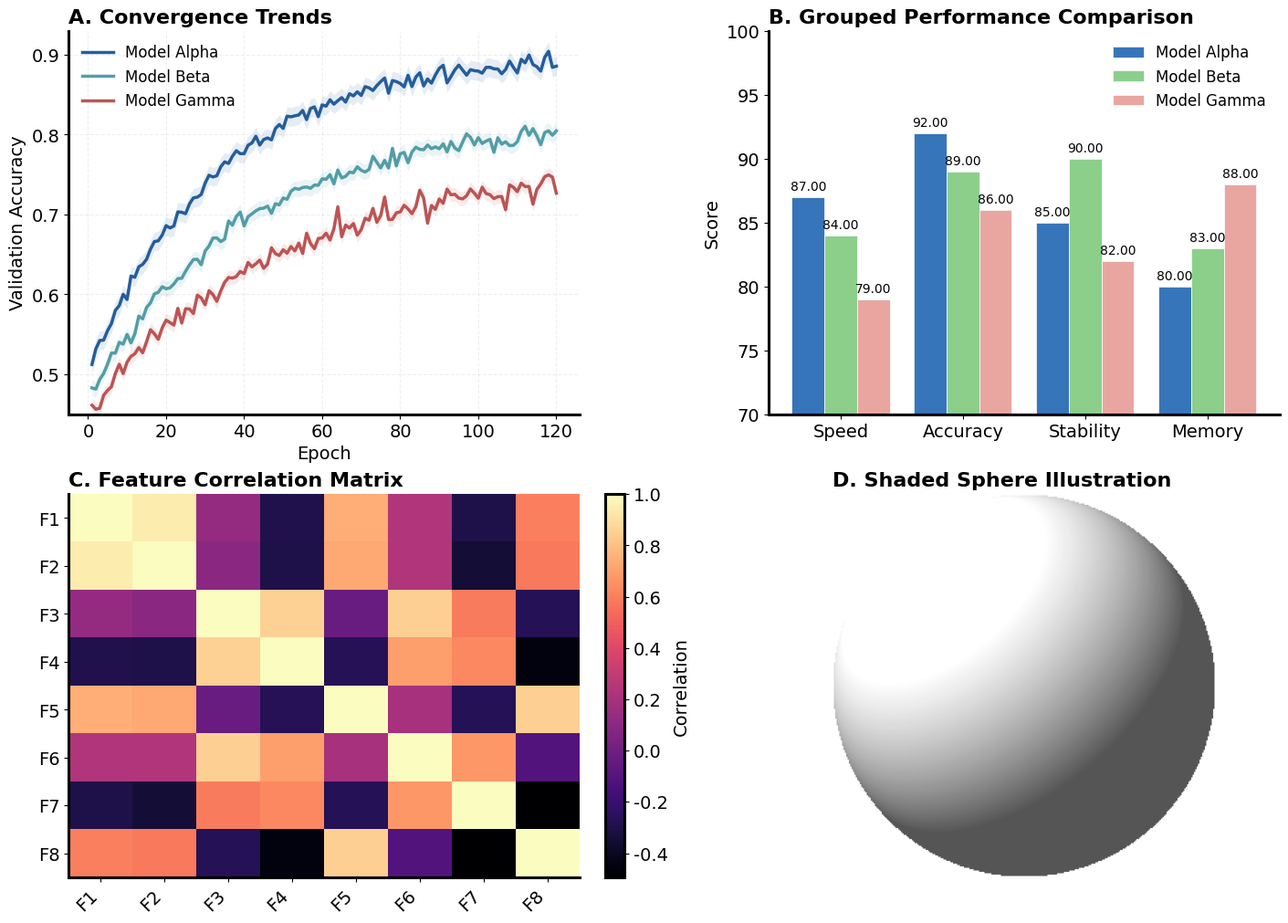

This figure's Python source:
"""Publication-quality plotting utilities for scientific figures.

This module provides a suite of high-level wrappers around matplotlib to produce
consistent, submission-ready scientific figures. It enforces a unified aesthetic
(Helvetica-like fonts, high-contrast palettes, minimal spines) and handles
robust export workflows for LaTeX and digital formats.

Standard usage involves:
1. Setting the global style with `apply_publication_style`.
2. Creating a figure/axes layout with `create_subplots`.
3. Populating axes using specialized `make_*` helpers.
4. Exporting via `finalize_figure`.
"""

from __future__ import annotations

import logging
from dataclasses import dataclass, field
from pathlib import Path
from typing import Any, Final, Sequence, TYPE_CHECKING

import matplotlib.pyplot as plt
import numpy as np

if TYPE_CHECKING:
    from matplotlib.axes import Axes
    from matplotlib.container import BarContainer
    from matplotlib.figure import Figure
    from matplotlib.image import AxesImage
    import numpy.typing as npt

# Configure logger
logger = logging.getLogger(__name__)

# --- Aesthetics & Constants ---

PALETTE: Final[dict[str, str]] = {
    "blue_main": "#0F4D92",
    "blue_secondary": "#3775BA",
    "green_1": "#DDF3DE",
    "green_2": "#AADCA9",
    "green_3": "#8BCF8B",
    "red_1": "#F6CFCB",
    "red_2": "#E9A6A1",
    "red_strong": "#B64342",
    "neutral": "#CFCECE",
    "highlight": "#FFD700",
    "teal": "#42949E",
    "violet": "#9A4D8E",
}

DEFAULT_COLORS: Final[list[str]] = [
    PALETTE["blue_main"],
    PALETTE["green_3"],
    PALETTE["red_strong"],
    PALETTE["teal"],
    PALETTE["violet"],
    PALETTE["neutral"],
]

_VECTOR_FORMATS: Final[set[str]] = {"pdf", "svg", "eps"}
_RASTER_FORMATS: Final[set[str]] = {"png", "jpg", "jpeg", "tif", "tiff"}
_SUPPORTED_FORMATS: Final[set[str]] = _VECTOR_FORMATS | _RASTER_FORMATS


@dataclass(frozen=True)
class FigureStyle:
    """Configuration for global matplotlib rcParams.

    Attributes:
        font_size: Base font size in points.
        axes_linewidth: Width of the axis spines.
        use_tex: Whether to use LaTeX for text rendering.
        font_family: Priority list of font families.
    """

    font_size: int = 16
    axes_linewidth: float = 2.5
    use_tex: bool = False
    font_family: tuple[str, ...] = ("DejaVu Sans", "Helvetica", "Arial", "sans-serif")


# --- Internal Helpers ---

def _require(condition: bool, message: str) -> None:
    """Internal assertion-style validator."""
    if not condition:
        raise ValueError(f"[scientific_figure_pro] {message}")


def _as_1d_array(name: str, values: Any) -> npt.NDArray[np.float64]:
    """Ensures input is a 1D numpy array of floats."""
    arr = np.asarray(values, dtype=np.float64)
    _require(arr.ndim == 1, f"'{name}' must be 1D, got shape {arr.shape}")
    _require(arr.size > 0, f"'{name}' cannot be empty")
    return arr


def _as_2d_array(name: str, values: Any) -> npt.NDArray[np.float64]:
    """Ensures input is a 2D numpy array of floats."""
    arr = np.asarray(values, dtype=np.float64)
    _require(arr.ndim == 2, f"'{name}' must be 2D, got shape {arr.shape}")
    _require(arr.size > 0, f"'{name}' cannot be empty")
    return arr


# --- Core API ---

def apply_publication_style(style: FigureStyle | None = None) -> None:
    """Configures matplotlib with publication-ready defaults.

    Args:
        style: Optional custom FigureStyle object. Defaults to standard.
    """
    s = style or FigureStyle()

    plt.rcParams.update({
        "text.usetex": s.use_tex,
        "font.family": "sans-serif",
        "font.sans-serif": list(s.font_family),
        "font.size": s.font_size,
        "axes.labelsize": s.font_size,
        "axes.titlesize": s.font_size + 2,
        "axes.linewidth": s.axes_linewidth,
        "axes.spines.right": False,
        "axes.spines.top": False,
        "legend.frameon": False,
        "legend.fontsize": s.font_size - 2,
        "xtick.direction": "out",
        "ytick.direction": "out",
        "svg.fonttype": "none",
        "pdf.fonttype": 42,
        "ps.fonttype": 42,
        "savefig.bbox": "tight",
        "savefig.transparent": False,
    })
    logger.debug("Applied publication style configuration.")


def create_subplots(
    nrows: int = 1,
    ncols: int = 1,
    figsize: tuple[float, float] | None = None,
    **kwargs: Any
) -> tuple[Figure, npt.NDArray[np.object_]]:
    """Creates a figure and a flattened array of axes.

    Args:
        nrows: Number of rows in the grid.
        ncols: Number of columns in the grid.
        figsize: (width, height) in inches.
        **kwargs: Additional arguments passed to `plt.subplots`.

    Returns:
        A tuple of (Figure, flat array of Axes).
    """
    _require(nrows > 0 and ncols > 0, "Grid dimensions must be positive integers.")

    fig, axes = plt.subplots(nrows, ncols, figsize=figsize, **kwargs)
    return fig, np.atleast_1d(np.array(axes, dtype=object)).flatten()


def finalize_figure(
    fig: Figure,
    out_path: str | Path,
    formats: Sequence[str] | None = None,
    dpi: int = 300,
    close: bool = True,
    pad: float = 0.05,
    **kwargs: Any
) -> list[Path]:
    """Saves the figure in multiple formats and closes it.

    If no formats are provided, it defaults to (pdf, svg, eps) unless the out_path
    already contains an extension.

    Args:
        fig: The matplotlib Figure object.
        out_path: Filename or directory path.
        formats: List of extensions (e.g., ['png', 'pdf']).
        dpi: Resolution for raster formats.
        close: Whether to call plt.close(fig) after saving.
        pad: Padding in inches.
        **kwargs: Passed to fig.savefig.

    Returns:
        List of Paths to the saved files.
    """
    path = Path(out_path)
    exts = formats

    if not exts:
        exts = [path.suffix.lstrip(".")] if path.suffix else ["pdf", "svg", "eps"]

    base = path.with_suffix("") if path.suffix else path
    base.parent.mkdir(parents=True, exist_ok=True)

    saved: list[Path] = []
    for ext in exts:
        ext = ext.lower().strip(".")
        _require(ext in _SUPPORTED_FORMATS, f"Unsupported format: {ext}")

        target = base.with_suffix(f".{ext}")
        save_params = {"format": ext, "bbox_inches": "tight", "pad_inches": pad}
        if ext in _RASTER_FORMATS:
            save_params["dpi"] = dpi
        save_params.update(kwargs)

        fig.savefig(target, **save_params)
        saved.append(target)

    if close:
        plt.close(fig)

    logger.info(f"Saved figure to: {', '.join(p.name for p in saved)}")
    return saved


# --- Specialized Plotting Helpers ---

def make_trend(
    ax: Axes,
    x: Sequence[float],
    y_series: Sequence[Sequence[float]],
    labels: Sequence[str],
    colors: Sequence[str] | None = None,
    ylabel: str | None = None,
    xlabel: str | None = None,
    show_shadow: bool = True
) -> None:
    """Renders multiple line trends with optional confidence shadows."""
    x_arr = _as_1d_array("x", x)
    color_map = colors or DEFAULT_COLORS

    for i, y in enumerate(y_series):
        y_arr = _as_1d_array(f"y_series[{i}]", y)
        _require(len(x_arr) == len(y_arr), f"Length mismatch in series {i}")

        color = color_map[i % len(color_map)]
        if show_shadow:
            span = np.ptp(y_arr) or 1.0
            ax.fill_between(x_arr, y_arr - 0.03*span, y_arr + 0.03*span,
                           color=color, alpha=0.1, lw=0)

        ax.plot(x_arr, y_arr, label=labels[i], color=color, lw=2.5, alpha=0.9)

    if xlabel: ax.set_xlabel(xlabel)
    if ylabel: ax.set_ylabel(ylabel)
    ax.legend()


def make_grouped_bar(
    ax: Axes,
    categories: Sequence[str],
    series: Sequence[Sequence[float]],
    labels: Sequence[str],
    ylabel: str = "Value",
    colors: Sequence[str] | None = None,
    annotate: bool = False
) -> BarContainer:
    """Renders a high-contrast grouped bar chart."""
    data = _as_2d_array("series", series)
    n_series, n_cats = data.shape
    _require(len(categories) == n_cats, "Category count mismatch")

    x = np.arange(n_cats)
    total_width = 0.8
    width = total_width / n_series
    color_map = colors or DEFAULT_COLORS

    last_bars = None
    for i in range(n_series):
        offset = (i - (n_series - 1) / 2) * width
        bars = ax.bar(x + offset, data[i], width, label=labels[i],
                      color=color_map[i % len(color_map)], edgecolor="white", lw=0.5)
        last_bars = bars
        if annotate:
            annotate_bars(ax, bars)

    ax.set_xticks(x)
    ax.set_xticklabels(categories)
    ax.set_ylabel(ylabel)
    ax.legend()
    return last_bars


def annotate_bars(
    ax: Axes,
    bars: BarContainer,
    fmt: str = "{:.2f}",
    fontsize: int = 10,
    padding: float = 3
) -> None:
    """Adds text labels above bars in a BarContainer."""
    for bar in bars:
        height = bar.get_height()
        ax.annotate(fmt.format(height),
                    xy=(bar.get_x() + bar.get_width() / 2, height),
                    xytext=(0, padding),
                    textcoords="offset points",
                    ha='center', va='bottom', fontsize=fontsize)


def make_heatmap(
    ax: Axes,
    matrix: Sequence[Sequence[float]],
    x_labels: Sequence[str] | None = None,
    y_labels: Sequence[str] | None = None,
    cmap: str = "magma",
    cbar_label: str | None = None,
    annotate: bool = False
) -> AxesImage:
    """Renders a cleaned heatmap with optional text annotations."""
    data = _as_2d_array("matrix", matrix)
    im = ax.imshow(data, cmap=cmap, aspect="auto", interpolation="nearest")

    if x_labels:
        ax.set_xticks(np.arange(len(x_labels)))
        ax.set_xticklabels(x_labels, rotation=45, ha="right")
    if y_labels:
        ax.set_yticks(np.arange(len(y_labels)))
        ax.set_yticklabels(y_labels)

    if cbar_label:
        cbar = ax.figure.colorbar(im, ax=ax)
        cbar.set_label(cbar_label)

    if annotate:
        threshold = (data.max() + data.min()) / 2
        for i in range(data.shape[0]):
            for j in range(data.shape[1]):
                val = data[i, j]
                color = "white" if val < threshold else "black"
                ax.text(j, i, f"{val:.2f}", ha="center", va="center", color=color, fontsize=9)

    return im


def make_scatter(
    ax: Axes,
    x: Sequence[float],
    y: Sequence[float],
    label: str | None = None,
    color: str | None = None,
    size: float = 50,
    alpha: float = 0.7
) -> None:
    """Renders a publication-style scatter plot."""
    x_arr = _as_1d_array("x", x)
    y_arr = _as_1d_array("y", y)
    _require(len(x_arr) == len(y_arr), "Length mismatch in scatter")

    ax.scatter(x_arr, y_arr, s=size, label=label,
               color=color or PALETTE["blue_main"], alpha=alpha, edgecolors="white", lw=0.5)
    if label:
        ax.legend()


def make_sphere_illustration(
    ax: Axes,
    light_dir: tuple[float, float, float] = (-0.5, 0.5, 0.8),
    resolution: int = 128,
    alpha: float = 0.6
) -> None:
    """Draws a shaded 2D sphere to mimic 3D lighting."""
    xs = np.linspace(-1, 1, resolution)
    ys = np.linspace(-1, 1, resolution)
    x, y = np.meshgrid(xs, ys)
    r2 = x**2 + y**2
    mask = r2 <= 1.0

    z = np.zeros_like(x)
    z[mask] = np.sqrt(1.0 - r2[mask])

    norm = np.sqrt(x**2 + y**2 + z**2) + 1e-12
    nx, ny, nz = x / norm, y / norm, z / norm

    light = np.array(light_dir)
    light = light / np.linalg.norm(light)

    intensity = np.maximum(0.0, nx * light[0] + ny * light[1] + nz * light[2])
    shade = np.clip(0.3 + 0.9 * intensity, 0.0, 1.0)

    img = np.ones((resolution, resolution), dtype=float)
    img[mask] = shade[mask]

    ax.imshow(img, cmap="gray", origin="lower", extent=[-1, 1, -1, 1],
              vmin=0, vmax=1, alpha=alpha)
    ax.set_axis_off()


def demo() -> None:
    """Runs a polished demo for all major plot types."""
    logging.basicConfig(level=logging.INFO)
    rng = np.random.default_rng(11)
    apply_publication_style(FigureStyle(font_size=14, axes_linewidth=2.2))

    fig, axes = create_subplots(2, 2, figsize=(14, 10), constrained_layout=True)

    # Panel A: convergence trends with uncertainty bands.
    epochs = np.arange(1, 121)
    curve_a = 0.50 + 0.40 * (1 - np.exp(-epochs / 33.0)) + rng.normal(0, 0.006, size=epochs.size)
    curve_b = 0.47 + 0.35 * (1 - np.exp(-epochs / 40.0)) + rng.normal(0, 0.007, size=epochs.size)
    curve_c = 0.45 + 0.31 * (1 - np.exp(-epochs / 47.0)) + rng.normal(0, 0.008, size=epochs.size)
    make_trend(
        axes[0],
        x=epochs,
        y_series=[curve_a, curve_b, curve_c],
        labels=["Model Alpha", "Model Beta", "Model Gamma"],
        colors=[PALETTE["blue_main"], PALETTE["teal"], PALETTE["red_strong"]],
        xlabel="Epoch",
        ylabel="Validation Accuracy",
        show_shadow=True,
    )
    axes[0].set_ylim(0.45, 0.93)
    axes[0].set_title("A. Convergence Trends", loc="left", fontweight="bold")
    axes[0].grid(alpha=0.2, linestyle="--")

    # Panel B: grouped performance comparison with labels.
    categories = ["Speed", "Accuracy", "Stability", "Memory"]
    series = [
        [87, 92, 85, 80],
        [84, 89, 90, 83],
        [79, 86, 82, 88],
    ]
    make_grouped_bar(
        axes[1],
        categories=categories,
        series=series,
        labels=["Model Alpha", "Model Beta", "Model Gamma"],
        ylabel="Score",
        colors=[PALETTE["blue_secondary"], PALETTE["green_3"], PALETTE["red_2"]],
        annotate=True,
    )
    axes[1].set_ylim(70, 100)
    axes[1].set_title("B. Grouped Performance Comparison", loc="left", fontweight="bold")

    # Panel C: feature correlation heatmap from structured synthetic data.
    n_features = 8
    base = rng.normal(size=(600, n_features))
    transform = np.array([
        [1.0, 0.68, 0.14, -0.22, 0.39, 0.12, -0.15, 0.28],
        [0.68, 1.0, 0.10, -0.19, 0.35, 0.18, -0.20, 0.24],
        [0.14, 0.10, 1.0, 0.63, -0.08, 0.55, 0.30, -0.16],
        [-0.22, -0.19, 0.63, 1.0, -0.12, 0.44, 0.26, -0.21],
        [0.39, 0.35, -0.08, -0.12, 1.0, 0.14, -0.10, 0.58],
        [0.12, 0.18, 0.55, 0.44, 0.14, 1.0, 0.46, -0.09],
        [-0.15, -0.20, 0.30, 0.26, -0.10, 0.46, 1.0, -0.27],
        [0.28, 0.24, -0.16, -0.21, 0.58, -0.09, -0.27, 1.0],
    ])
    corr = np.corrcoef(base @ transform, rowvar=False)
    labels = [f"F{i}" for i in range(1, n_features + 1)]
    make_heatmap(
        axes[2],
        matrix=corr,
        x_labels=labels,
        y_labels=labels,
        cmap="magma",
        cbar_label="Correlation",
        annotate=False,
    )
    axes[2].set_title("C. Feature Correlation Matrix", loc="left", fontweight="bold")

    # Panel D: conceptual geometry panel.
    make_sphere_illustration(axes[3], light_dir=(-0.55, 0.65, 0.55), resolution=280, alpha=0.95)
    axes[3].set_title("D. Shaded Sphere Illustration", loc="left", fontweight="bold")

    finalize_figure(fig, "scientific_figure_demo_full", formats=["png", "pdf"], dpi=350, pad=0.06)


if __name__ == "__main__":
    demo()
